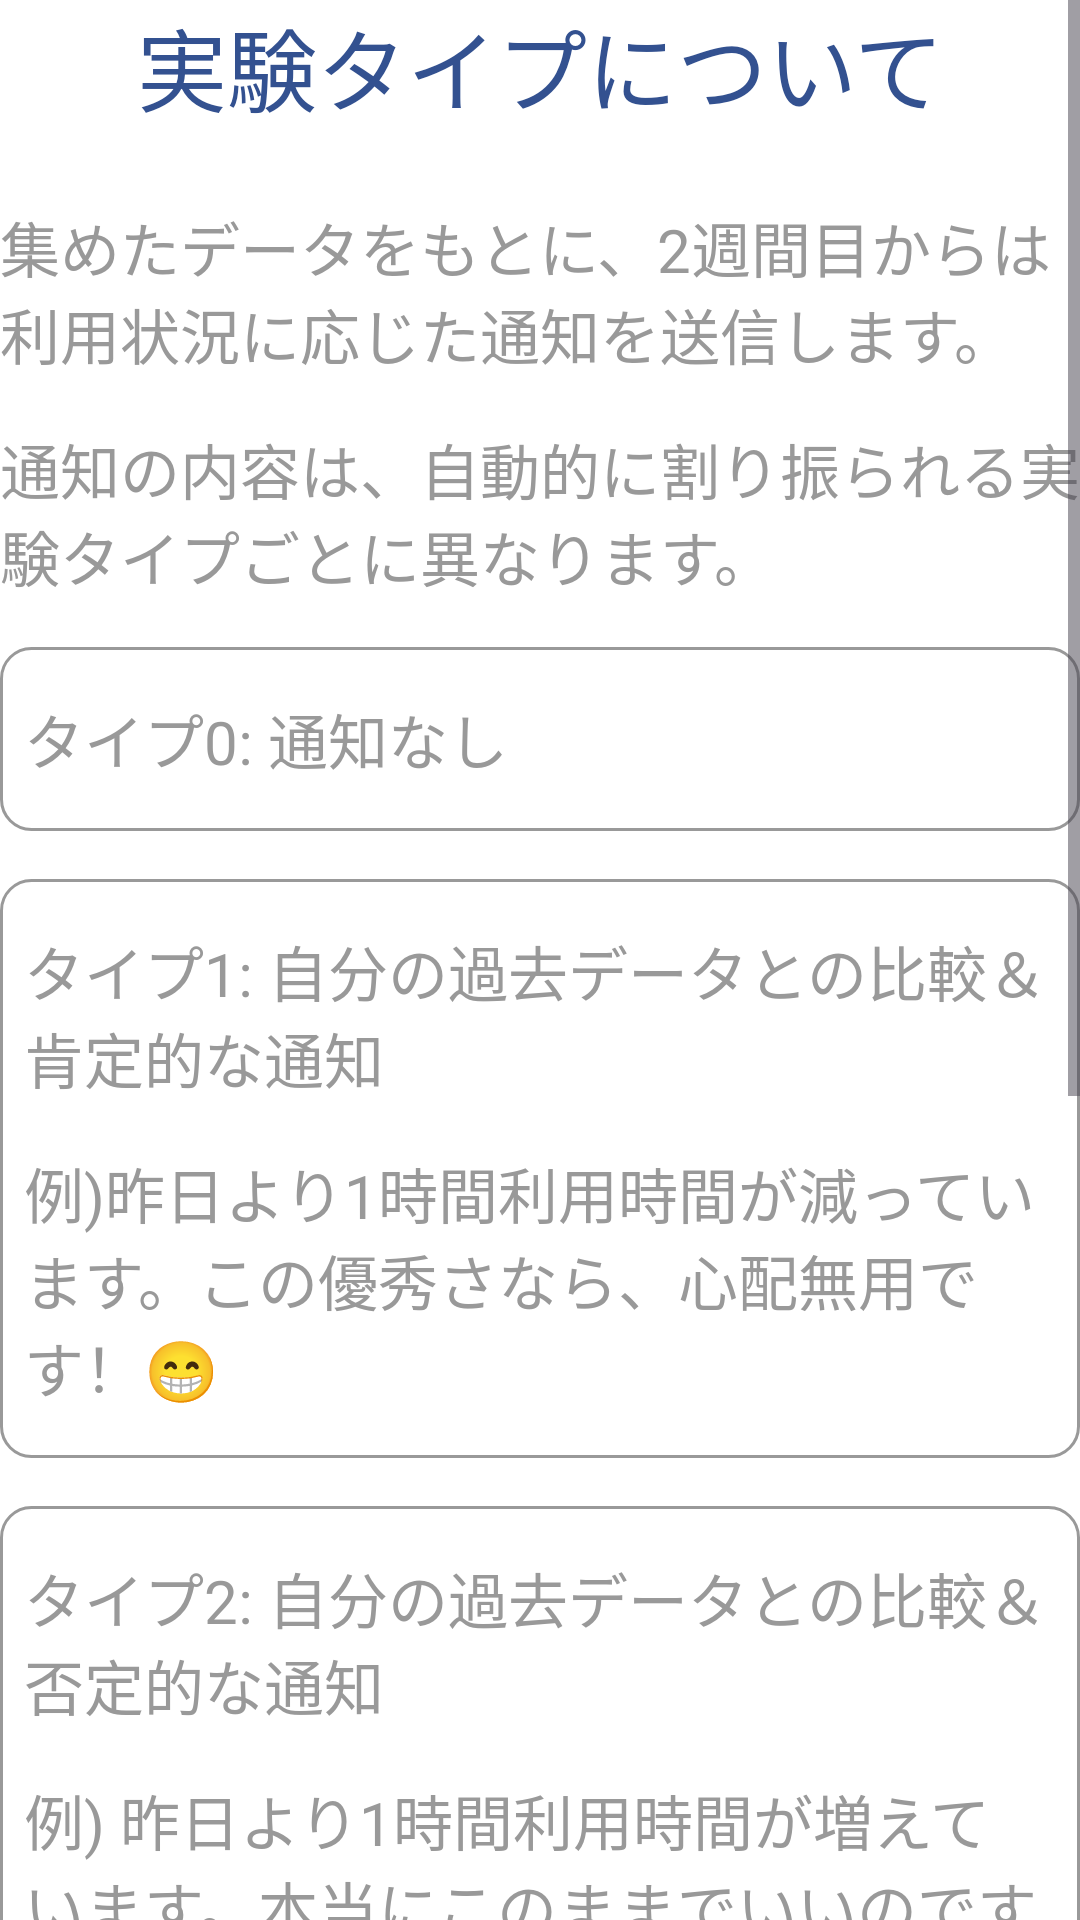

The Android layout XML behind this screen, and the referenced resources:
<!-- AndroidManifest.xml: application theme Theme.KozuZen -->
<!-- res/layout/tutorial_content_collect2.xml -->
<?xml version="1.0" encoding="utf-8"?>
<ScrollView xmlns:android="http://schemas.android.com/apk/res/android"
    android:layout_width="match_parent"
    android:layout_height="match_parent"
    android:background="@color/color.background">
    <LinearLayout
        android:layout_width="match_parent"
        android:layout_height="wrap_content"
        android:orientation="vertical">
        <TextView
            android:layout_width="match_parent"
            android:layout_height="wrap_content"
            android:text="@string/text.tutorial.content.collect2.title"
            style="@style/style.textView.title"/>
        <TextView
            android:layout_width="match_parent"
            android:layout_height="wrap_content"
            android:text="@string/text.tutorial.content.collect2.desc"
            style="@style/style.textView.desc"/>
        <TextView
            android:layout_width="match_parent"
            android:layout_height="wrap_content"
            android:text="@string/text.tutorial.content.collect2.desc2"
            style="@style/style.textView.desc"/>
        <LinearLayout
            android:layout_width="match_parent"
            android:layout_height="wrap_content"
            android:background="@drawable/question_group"
            android:orientation="vertical"
            android:padding="8dp"
            android:layout_marginVertical="8dp">
            <TextView
                android:layout_width="match_parent"
                android:layout_height="wrap_content"
                android:text="@string/text.tutorial.content.collect2.desc3"
                style="@style/style.textView.desc"/>
        </LinearLayout>
        <LinearLayout
            android:layout_width="match_parent"
            android:layout_height="wrap_content"
            android:background="@drawable/question_group"
            android:orientation="vertical"
            android:padding="8dp"
            android:layout_marginVertical="8dp">
            <TextView
                android:layout_width="match_parent"
                android:layout_height="wrap_content"
                android:text="@string/text.tutorial.content.collect2.desc4"
                style="@style/style.textView.desc"/>
            <TextView
                android:layout_width="match_parent"
                android:layout_height="wrap_content"
                android:text="@string/text.tutorial.content.collect2.desc4.example"
                style="@style/style.textView.desc"/>
        </LinearLayout>

        <LinearLayout
            android:layout_width="match_parent"
            android:layout_height="wrap_content"
            android:background="@drawable/question_group"
            android:orientation="vertical"
            android:padding="8dp"
            android:layout_marginVertical="8dp">
            <TextView
                android:layout_width="match_parent"
                android:layout_height="wrap_content"
                android:text="@string/text.tutorial.content.collect2.desc5"
                style="@style/style.textView.desc"/>
            <TextView
                android:layout_width="match_parent"
                android:layout_height="wrap_content"
                android:text="@string/text.tutorial.content.collect2.desc5.example"
                style="@style/style.textView.desc"/>
        </LinearLayout>

        <LinearLayout
            android:layout_width="match_parent"
            android:layout_height="wrap_content"
            android:background="@drawable/question_group"
            android:orientation="vertical"
            android:padding="8dp"
            android:layout_marginVertical="8dp">
            <TextView
                android:layout_width="match_parent"
                android:layout_height="wrap_content"
                android:text="@string/text.tutorial.content.collect2.desc6"
                style="@style/style.textView.desc"/>
            <TextView
                android:layout_width="match_parent"
                android:layout_height="wrap_content"
                android:text="@string/text.tutorial.content.collect2.desc6.example"
                style="@style/style.textView.desc"/>
        </LinearLayout>

        <LinearLayout
            android:layout_width="match_parent"
            android:layout_height="wrap_content"
            android:background="@drawable/question_group"
            android:orientation="vertical"
            android:padding="8dp"
            android:layout_marginVertical="8dp">
            <TextView
                android:layout_width="match_parent"
                android:layout_height="wrap_content"
                android:text="@string/text.tutorial.content.collect2.desc7"
                style="@style/style.textView.desc"/>
            <TextView
                android:layout_width="match_parent"
                android:layout_height="wrap_content"
                android:text="@string/text.tutorial.content.collect2.desc7.example"
                style="@style/style.textView.desc"/>
        </LinearLayout>

    </LinearLayout>
</ScrollView>
<!-- resources referenced by this layout -->
<resources>
  <color name="color.background">#FFFFFFFF</color>
  <!-- drawable question_group (drawable) -->
  <?xml version="1.0" encoding="utf-8"?>
  <shape xmlns:android="http://schemas.android.com/apk/res/android"
      android:shape="rectangle">
      <stroke
          android:color="@color/color.text.desc"
          android:width="1dp"/>
      <corners android:radius="10dp"/>
  </shape>
  <string name="text.tutorial.content.collect2.desc">集めたデータをもとに、2週間目からは利用状況に応じた通知を送信します。</string>
  <string name="text.tutorial.content.collect2.desc2">通知の内容は、自動的に割り振られる実験タイプごとに異なります。</string>
  <string name="text.tutorial.content.collect2.desc3">タイプ0: 通知なし</string>
  <string name="text.tutorial.content.collect2.desc4">タイプ1: 自分の過去データとの比較＆肯定的な通知</string>
  <string name="text.tutorial.content.collect2.desc4.example">例)昨日より1時間利用時間が減っています。この優秀さなら、心配無用です！😁</string>
  <string name="text.tutorial.content.collect2.desc5">タイプ2: 自分の過去データとの比較＆否定的な通知</string>
  <string name="text.tutorial.content.collect2.desc5.example">例) 昨日より1時間利用時間が増えています。本当にこのままでいいのですか？🤔</string>
  <string name="text.tutorial.content.collect2.desc6">タイプ3: 同じ日の他人との比較＆肯定的な通知</string>
  <string name="text.tutorial.content.collect2.desc6.example">例) あなたの使用時間が全体の平均より1時間少ないです。よくやった！集中力スコアアップ！😎</string>
  <string name="text.tutorial.content.collect2.desc7">タイプ4: 同じ日の他人との比較＆否定的な通知</string>
  <string name="text.tutorial.content.collect2.desc7.example">例) あなたの使用時間が全体の平均より1時間多いです。どういうつもりですか。やる気ありますか？🤨</string>
  <string name="text.tutorial.content.collect2.title">実験タイプについて</string>
  <style name="style.textView.desc">
          <item name="android:textColor">@color/color.text.desc</item>
          <item name="android:textSize">20sp</item>
          <item name="android:layout_marginVertical">8dp</item>
      </style>
  <style name="style.textView.title">
          <item name="android:layout_marginBottom">16dp</item>
          <item name="android:textColor">@color/color.button.clickable</item>
          <item name="android:textSize">30sp</item>
          <item name="android:textAlignment">center</item>
      </style>
  <style name="Theme.KozuZen" parent="Base.Theme.KozuZen" />
  <color name="color.text.desc">#999999</color>
  <color name="color.button.clickable">#335190</color>
  <style name="Base.Theme.KozuZen" parent="Theme.Material3.DayNight.NoActionBar">
  
          
          
      </style>
</resources>
